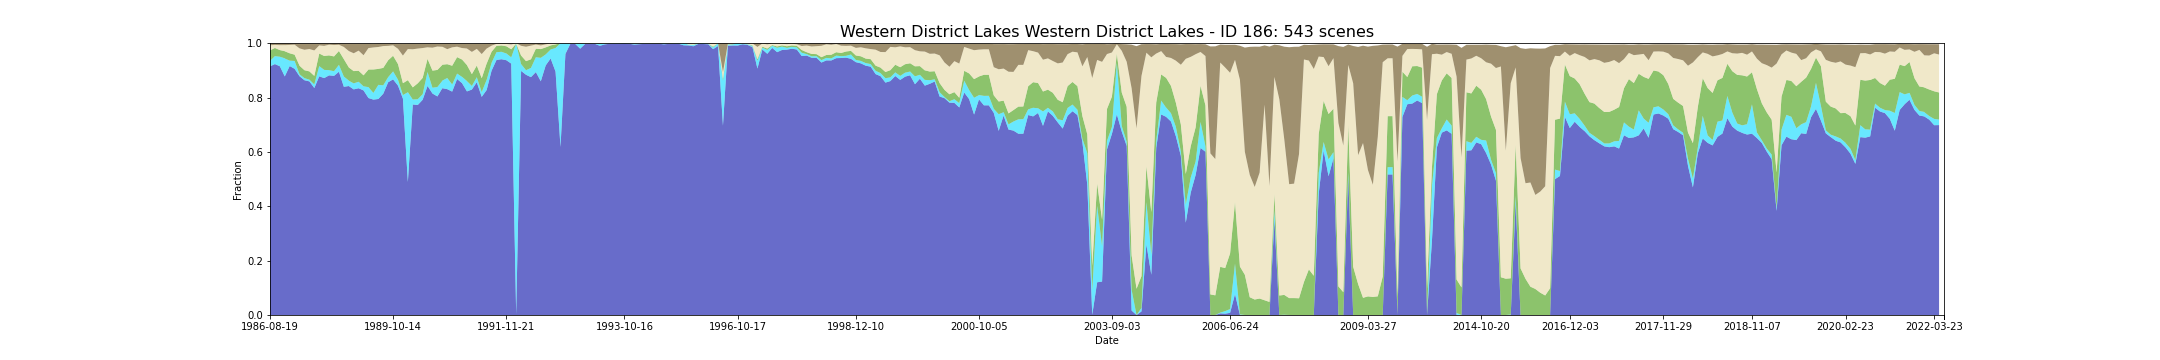

Values plotted in this chart, from the file beside it:
feature_id, water, wet, bs, pv, npv, pc_missing, date, s3_csv_path, display_time
186, 0.9148, 0.0195, 0.006819, 0.03927, 0.01877, 0.01086, 1986-08-19T23:31:06Z, s3://dea-public-data-dev/projects/WIT/Ra…, 1986-08-19
186, 0.9148, 0.01969, 0.006819, 0.03911, 0.01874, 0.01086, 1986-08-19T23:31:30Z, s3://dea-public-data-dev/projects/WIT/Ra…, 1986-08-19
186, 0.9232, 0.02936, 0.00567, 0.02992, 0.01129, 0.06891, 1987-08-22T23:35:53Z, s3://dea-public-data-dev/projects/WIT/Ra…, 1987-08-22
186, 0.9232, 0.02916, 0.005684, 0.03005, 0.01135, 0.06891, 1987-08-22T23:36:17Z, s3://dea-public-data-dev/projects/WIT/Ra…, 1987-08-22
186, 0.9152, 0.03502, 0.006629, 0.0245, 0.01811, 0.0, 1987-12-03T23:44:11Z, s3://dea-public-data-dev/projects/WIT/Ra…, 1987-12-03
186, 0.8777, 0.06667, 0.00644, 0.02628, 0.02236, 0.0, 1987-12-12T23:38:08Z, s3://dea-public-data-dev/projects/WIT/Ra…, 1987-12-12
186, 0.8777, 0.06592, 0.006682, 0.02668, 0.02247, 0.0, 1987-12-12T23:38:31Z, s3://dea-public-data-dev/projects/WIT/Ra…, 1987-12-12
186, 0.9159, 0.01985, 0.005648, 0.02709, 0.03076, 0.0, 1988-01-04T23:44:41Z, s3://dea-public-data-dev/projects/WIT/Ra…, 1988-01-04
186, 0.9058, 0.02884, 0.004783, 0.02313, 0.03675, 0.0, 1988-02-05T23:45:17Z, s3://dea-public-data-dev/projects/WIT/Ra…, 1988-02-05
186, 0.8784, 0.007342, 0.01789, 0.03155, 0.06369, 0.005243, 1988-02-14T23:39:38Z, s3://dea-public-data-dev/projects/WIT/Ra…, 1988-02-14
186, 0.8784, 0.007154, 0.01781, 0.03158, 0.06393, 0.005243, 1988-02-14T23:39:15Z, s3://dea-public-data-dev/projects/WIT/Ra…, 1988-02-14
186, 0.8637, 0.00771, 0.02292, 0.02914, 0.07541, 0.00412, 1988-03-01T23:39:25Z, s3://dea-public-data-dev/projects/WIT/Ra…, 1988-03-01
186, 0.8637, 0.00771, 0.02292, 0.02912, 0.07543, 0.00412, 1988-03-01T23:39:49Z, s3://dea-public-data-dev/projects/WIT/Ra…, 1988-03-01
186, 0.8596, 0.006367, 0.0202, 0.03039, 0.08228, 0.0, 1988-03-08T23:45:41Z, s3://dea-public-data-dev/projects/WIT/Ra…, 1988-03-08
186, 0.835, 0.0132, 0.0252, 0.03143, 0.09373, 0.006742, 1988-04-09T23:45:54Z, s3://dea-public-data-dev/projects/WIT/Ra…, 1988-04-09
186, 0.8781, 0.03745, 0.007152, 0.04646, 0.02984, 0.0, 1988-06-21T23:40:14Z, s3://dea-public-data-dev/projects/WIT/Ra…, 1988-06-21
186, 0.8781, 0.03764, 0.00711, 0.04629, 0.02986, 0.0, 1988-06-21T23:40:38Z, s3://dea-public-data-dev/projects/WIT/Ra…, 1988-06-21
186, 0.8716, 0.03018, 0.008843, 0.05124, 0.03711, 0.0009363, 1988-07-14T23:46:30Z, s3://dea-public-data-dev/projects/WIT/Ra…, 1988-07-14
186, 0.8816, 0.01929, 0.004507, 0.05423, 0.03924, 0.0, 1988-08-24T23:40:25Z, s3://dea-public-data-dev/projects/WIT/Ra…, 1988-08-24
186, 0.8816, 0.0191, 0.004504, 0.05427, 0.0394, 0.0, 1988-08-24T23:40:48Z, s3://dea-public-data-dev/projects/WIT/Ra…, 1988-08-24
186, 0.8798, 0.01704, 0.005685, 0.05454, 0.04187, 0.0, 1988-08-31T23:46:36Z, s3://dea-public-data-dev/projects/WIT/Ra…, 1988-08-31
186, 0.8949, 0.02547, 0.004899, 0.05087, 0.02287, 0.0, 1988-10-02T23:46:27Z, s3://dea-public-data-dev/projects/WIT/Ra…, 1988-10-02
186, 0.8396, 0.03766, 0.01251, 0.06396, 0.04505, 0.04026, 1988-10-27T23:40:35Z, s3://dea-public-data-dev/projects/WIT/Ra…, 1988-10-27
186, 0.8396, 0.03766, 0.0126, 0.064, 0.04492, 0.04026, 1988-10-27T23:40:11Z, s3://dea-public-data-dev/projects/WIT/Ra…, 1988-10-27
186, 0.8424, 0.02032, 0.02723, 0.04848, 0.06011, 0.01386, 1988-12-14T23:40:23Z, s3://dea-public-data-dev/projects/WIT/Ra…, 1988-12-14
186, 0.8424, 0.01975, 0.02736, 0.04862, 0.06042, 0.01386, 1988-12-14T23:39:59Z, s3://dea-public-data-dev/projects/WIT/Ra…, 1988-12-14
186, 0.8301, 0.02207, 0.03539, 0.04519, 0.06559, 0.01573, 1988-12-21T23:46:07Z, s3://dea-public-data-dev/projects/WIT/Ra…, 1988-12-21
186, 0.8343, 0.02381, 0.02575, 0.04044, 0.0741, 0.01685, 1989-01-06T23:46:07Z, s3://dea-public-data-dev/projects/WIT/Ra…, 1989-01-06
186, 0.8262, 0.01509, 0.04253, 0.04048, 0.07394, 0.0691, 1989-01-22T23:45:46Z, s3://dea-public-data-dev/projects/WIT/Ra…, 1989-01-22
186, 0.7983, 0.04016, 0.01637, 0.06476, 0.07895, 0.006742, 1989-05-30T23:44:07Z, s3://dea-public-data-dev/projects/WIT/Ra…, 1989-05-30
186, 0.7925, 0.02453, 0.01337, 0.08629, 0.08111, 0.0, 1989-06-08T23:38:08Z, s3://dea-public-data-dev/projects/WIT/Ra…, 1989-06-08
186, 0.7947, 0.05183, 0.01279, 0.05886, 0.08063, 0.002809, 1989-07-10T23:37:29Z, s3://dea-public-data-dev/projects/WIT/Ra…, 1989-07-10
186, 0.7947, 0.05202, 0.01279, 0.05879, 0.08051, 0.002809, 1989-07-10T23:37:05Z, s3://dea-public-data-dev/projects/WIT/Ra…, 1989-07-10
186, 0.814, 0.03099, 0.009003, 0.06407, 0.08038, 0.002996, 1989-07-17T23:43:08Z, s3://dea-public-data-dev/projects/WIT/Ra…, 1989-07-17
186, 0.8564, 0.01873, 0.008464, 0.06215, 0.05296, 0.0, 1989-09-28T23:35:45Z, s3://dea-public-data-dev/projects/WIT/Ra…, 1989-09-28
186, 0.8669, 0.0294, 0.006612, 0.05747, 0.03846, 0.0, 1989-10-14T23:35:12Z, s3://dea-public-data-dev/projects/WIT/Ra…, 1989-10-14
186, 0.8669, 0.0294, 0.006562, 0.05742, 0.03855, 0.0, 1989-10-14T23:34:48Z, s3://dea-public-data-dev/projects/WIT/Ra…, 1989-10-14
186, 0.8438, 0.0218, 0.01894, 0.0574, 0.05642, 0.003558, 1989-12-08T23:39:26Z, s3://dea-public-data-dev/projects/WIT/Ra…, 1989-12-08
186, 0.7959, 0.01333, 0.04371, 0.04355, 0.1015, 0.0309, 1990-03-07T23:30:49Z, s3://dea-public-data-dev/projects/WIT/Ra…, 1990-03-07
186, 0.7959, 0.01333, 0.04344, 0.04356, 0.1018, 0.0309, 1990-03-07T23:30:25Z, s3://dea-public-data-dev/projects/WIT/Ra…, 1990-03-07
186, 0.4891, 0.3304, 0.01981, 0.0444, 0.1146, 0.04551, 1990-03-23T23:29:53Z, s3://dea-public-data-dev/projects/WIT/Ra…, 1990-03-23
186, 0.4891, 0.331, 0.01978, 0.04415, 0.1143, 0.04551, 1990-03-23T23:30:16Z, s3://dea-public-data-dev/projects/WIT/Ra…, 1990-03-23
186, 0.7746, 0.01817, 0.02058, 0.04476, 0.1403, 0.09288, 1990-04-15T23:36:03Z, s3://dea-public-data-dev/projects/WIT/Ra…, 1990-04-15
186, 0.7725, 0.0214, 0.01788, 0.0584, 0.128, 0.002434, 1990-05-10T23:29:53Z, s3://dea-public-data-dev/projects/WIT/Ra…, 1990-05-10
186, 0.7725, 0.0214, 0.01795, 0.05836, 0.1279, 0.002434, 1990-05-10T23:30:16Z, s3://dea-public-data-dev/projects/WIT/Ra…, 1990-05-10
186, 0.7917, 0.02047, 0.01598, 0.05995, 0.1101, 0.05768, 1990-05-26T23:30:12Z, s3://dea-public-data-dev/projects/WIT/Ra…, 1990-05-26
186, 0.7917, 0.02007, 0.01602, 0.06008, 0.1103, 0.05768, 1990-05-26T23:29:48Z, s3://dea-public-data-dev/projects/WIT/Ra…, 1990-05-26
186, 0.8427, 0.0515, 0.01363, 0.04822, 0.04253, 0.0, 1990-06-27T23:30:11Z, s3://dea-public-data-dev/projects/WIT/Ra…, 1990-06-27
186, 0.8427, 0.05112, 0.01375, 0.04829, 0.04271, 0.0, 1990-06-27T23:29:47Z, s3://dea-public-data-dev/projects/WIT/Ra…, 1990-06-27
186, 0.8148, 0.02135, 0.01478, 0.06299, 0.08443, 0.0, 1990-07-20T23:35:52Z, s3://dea-public-data-dev/projects/WIT/Ra…, 1990-07-20
186, 0.8041, 0.03464, 0.01064, 0.06287, 0.08616, 0.0, 1990-07-29T23:30:04Z, s3://dea-public-data-dev/projects/WIT/Ra…, 1990-07-29
186, 0.8041, 0.03464, 0.01075, 0.06278, 0.08614, 0.0, 1990-07-29T23:29:40Z, s3://dea-public-data-dev/projects/WIT/Ra…, 1990-07-29
186, 0.8344, 0.02715, 0.01187, 0.05867, 0.0665, 0.08951, 1990-08-30T23:29:53Z, s3://dea-public-data-dev/projects/WIT/Ra…, 1990-08-30
186, 0.8344, 0.02797, 0.01166, 0.05847, 0.06608, 0.08951, 1990-08-30T23:29:29Z, s3://dea-public-data-dev/projects/WIT/Ra…, 1990-08-30
186, 0.8309, 0.04108, 0.02088, 0.05076, 0.05538, 0.08839, 1990-09-06T23:35:37Z, s3://dea-public-data-dev/projects/WIT/Ra…, 1990-09-06
186, 0.8219, 0.02622, 0.01347, 0.06892, 0.0678, 0.0, 1990-09-22T23:35:35Z, s3://dea-public-data-dev/projects/WIT/Ra…, 1990-09-22
186, 0.8682, 0.02004, 0.01144, 0.06051, 0.03846, 0.0, 1990-10-24T23:35:20Z, s3://dea-public-data-dev/projects/WIT/Ra…, 1990-10-24
186, 0.8532, 0.02294, 0.01642, 0.06386, 0.04218, 0.04476, 1990-11-18T23:29:05Z, s3://dea-public-data-dev/projects/WIT/Ra…, 1990-11-18
186, 0.8532, 0.02313, 0.01634, 0.06377, 0.04215, 0.04476, 1990-11-18T23:29:29Z, s3://dea-public-data-dev/projects/WIT/Ra…, 1990-11-18
186, 0.8227, 0.0382, 0.01798, 0.05874, 0.06088, 0.0, 1990-12-04T23:29:14Z, s3://dea-public-data-dev/projects/WIT/Ra…, 1990-12-04
... 483 more rows
